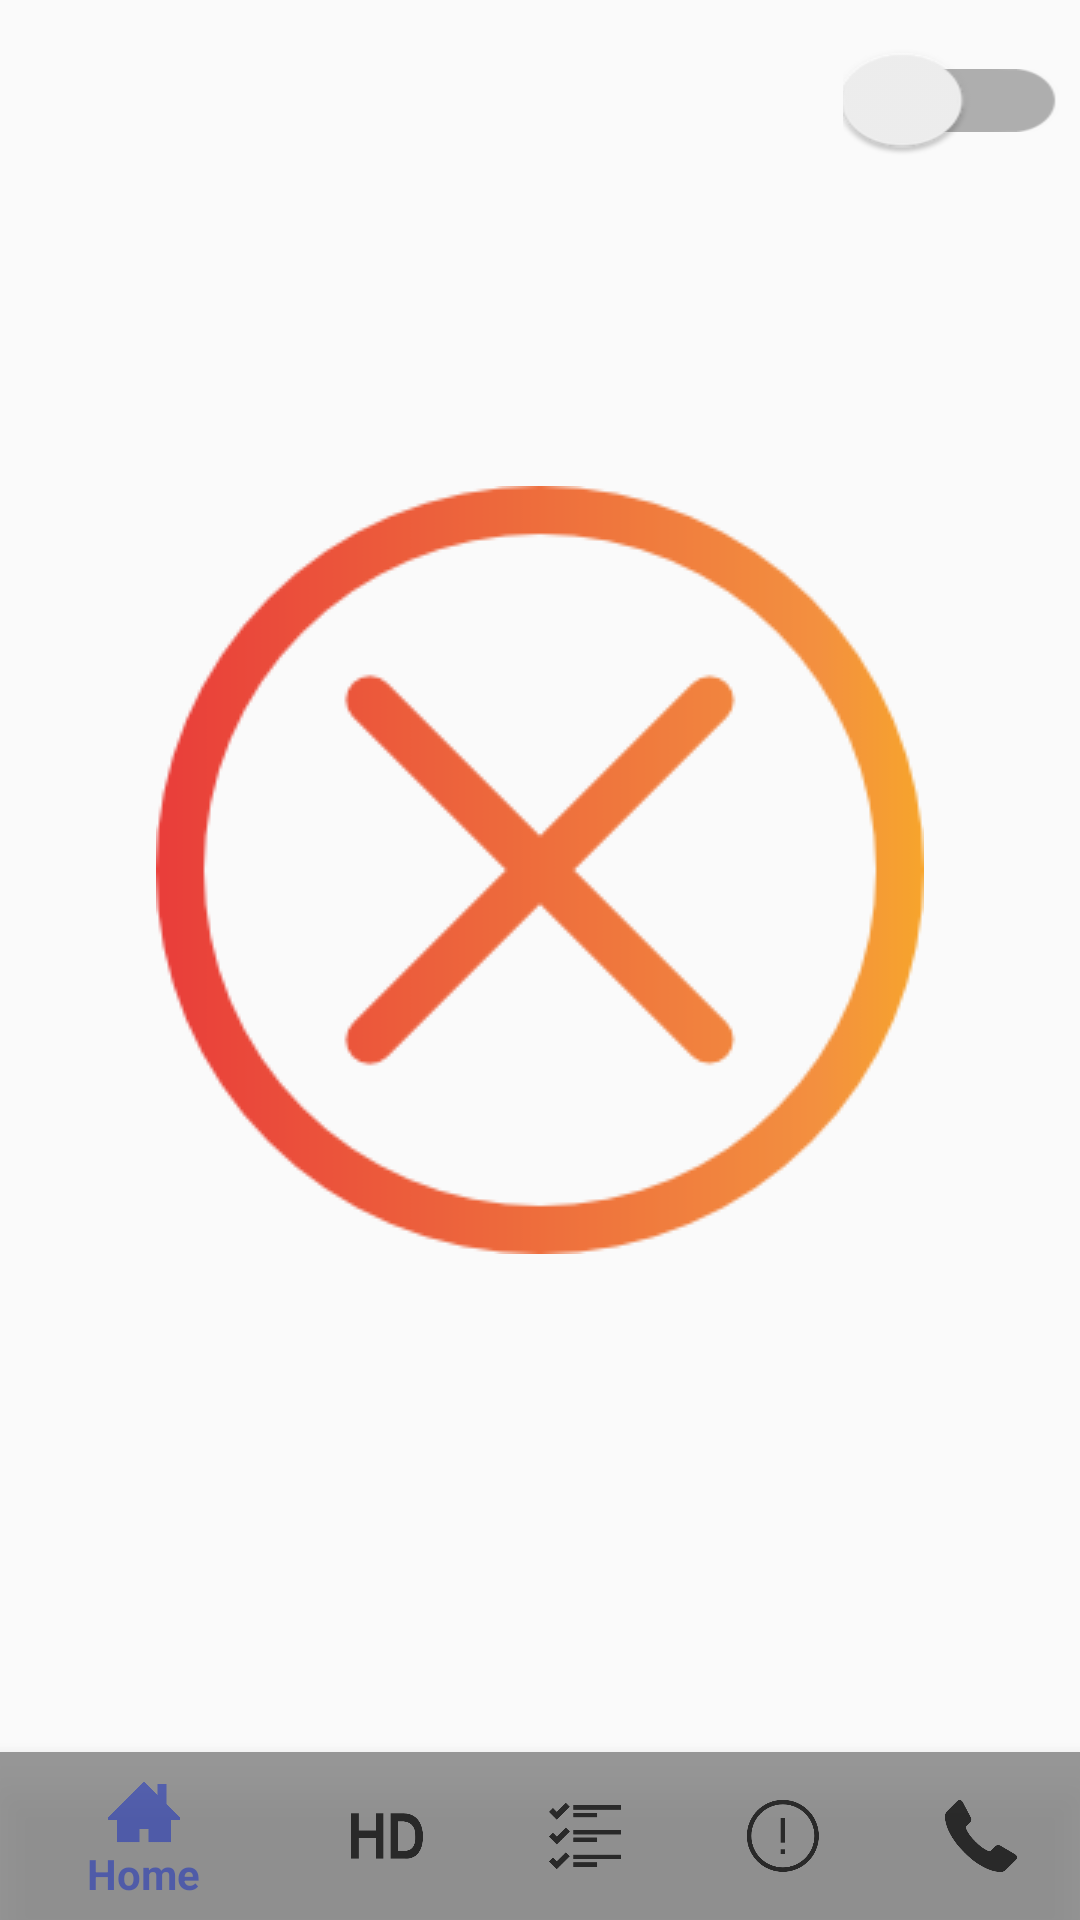

This screen was rendered from an Android layout file. Write that file and the resources it references.
<!-- AndroidManifest.xml: application theme AppTheme -->
<!-- res/layout/activity_main_land.xml -->
<?xml version="1.0" encoding="utf-8"?>
<LinearLayout
    xmlns:android="http://schemas.android.com/apk/res/android"
    xmlns:app="http://schemas.android.com/apk/res-auto"

    android:layout_width="match_parent"
    android:layout_height="match_parent"
    android:orientation="horizontal">

    <FrameLayout
        android:layout_weight="1"
        android:layout_width="0dp"
        android:layout_height="match_parent">

        <ImageView
            android:scaleType="fitXY"
            android:id="@+id/iv_frame"
            android:layout_width="match_parent"
            android:layout_height="match_parent" />

        <ImageView
            android:id="@+id/iv_mark"
            android:layout_width="wrap_content"
            android:layout_height="wrap_content"
            android:layout_gravity="center"
            android:layout_marginBottom="30dp"
            android:src="@drawable/stop"/>

        <android.support.v7.widget.SwitchCompat
            android:id="@+id/sc_connect"
            android:layout_margin="20dp"
            android:layout_gravity="right"
            android:scaleX="2"
            android:scaleY="1.5"
            android:layout_width="wrap_content"
            android:layout_height="wrap_content" />
        <android.support.design.widget.BottomNavigationView
            android:id="@+id/bnv_menu"
            android:layout_width="match_parent"
            android:layout_height="wrap_content"
            android:layout_gravity="bottom"
            android:background="@color/colorMenu"
            android:layout_alignParentBottom="true"
            android:alpha="0.8"
            app:itemBackground="@color/colorMenu"
            app:itemIconTint="@drawable/nav_item_color_state"
            app:itemTextColor="@drawable/nav_item_color_state"
            app:menu="@menu/bottom_menu" />

    </FrameLayout>

</LinearLayout>
<!-- resources referenced by this layout -->
<resources>
  <color name="colorMenu">#808080</color>
  <!-- drawable nav_item_color_state (drawable) -->
  <?xml version="1.0" encoding="utf-8"?>
  <selector xmlns:android="http://schemas.android.com/apk/res/android">
      <item
          android:color="@color/colorPrimaryDark"
          android:state_checked="true" />
      <item
          android:color="#000000" />
  </selector>
  <!-- drawable stop: png bitmap (drawable, 11169 bytes) -->
  <style name="AppTheme" parent="Theme.AppCompat.Light.DarkActionBar">
          
          <item name="colorPrimary">@color/colorPrimary</item>
          <item name="colorPrimaryDark">@color/colorPrimaryDark</item>
          <item name="colorAccent">@color/colorAccent</item>
          <item name="windowActionBar">false</item>
          <item name="windowNoTitle">true</item>
      </style>
  <color name="colorPrimaryDark">#303F9F</color>
  <color name="colorPrimary">#3F51B5</color>
  <color name="colorAccent">#00FF00</color>
</resources>
